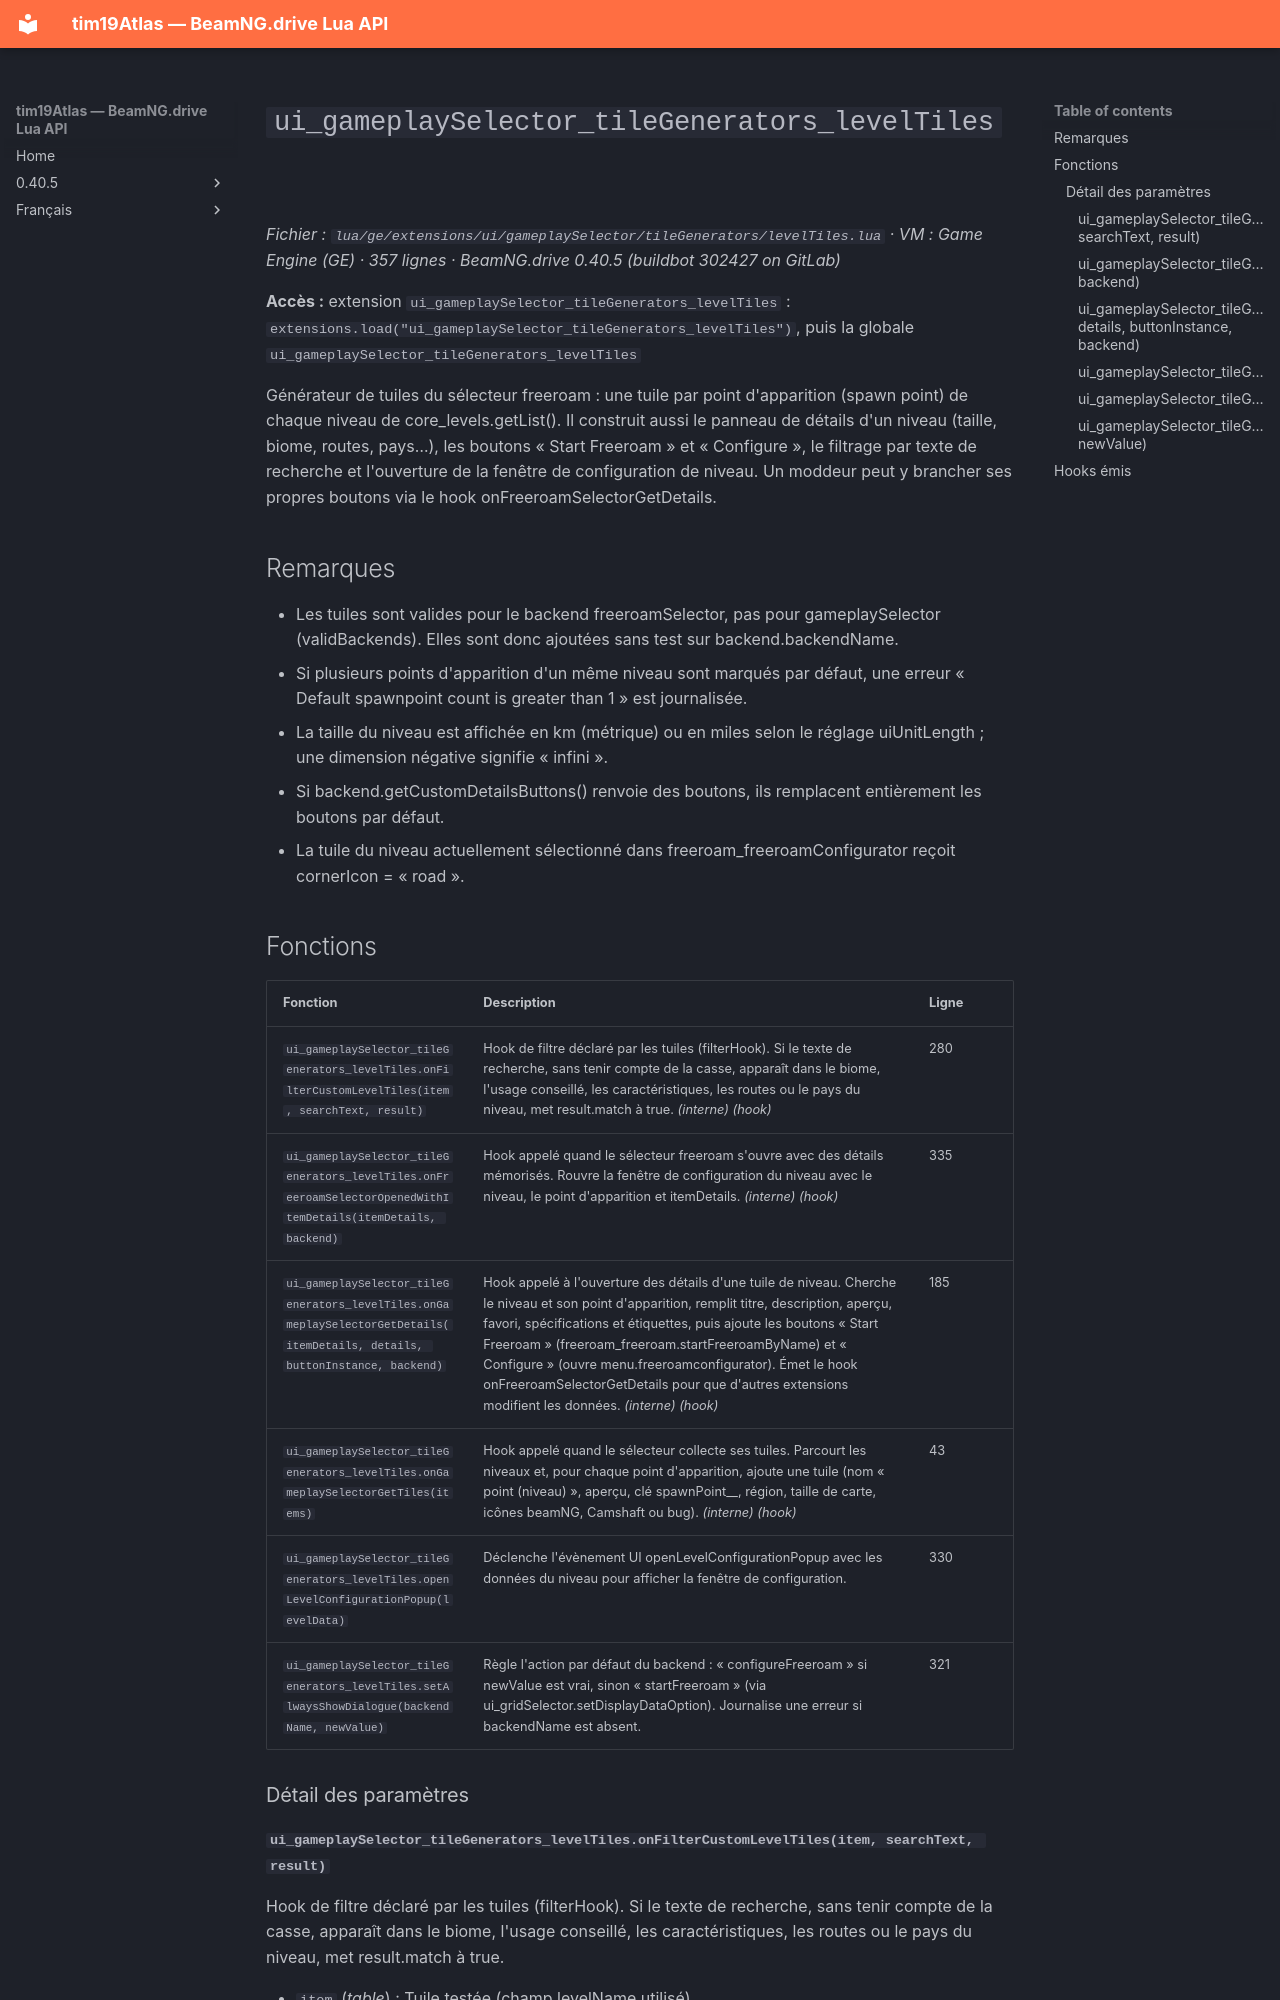

repository: Tim0219800/beamng-lua-atlas · page: fr/0.40.5/ge/extensions/ui/gameplaySelector/tileGenerators/levelTiles.html · generator: mkdocs

# `ui_gameplaySelector_tileGenerators_levelTiles`

*Fichier : `lua/ge/extensions/ui/gameplaySelector/tileGenerators/levelTiles.lua` · VM : Game Engine (GE) · 357 lignes · BeamNG.drive 0.40.5 (buildbot 302427 on GitLab)*

**Accès :** extension `ui_gameplaySelector_tileGenerators_levelTiles` : `extensions.load("ui_gameplaySelector_tileGenerators_levelTiles")`, puis la globale `ui_gameplaySelector_tileGenerators_levelTiles`

Générateur de tuiles du sélecteur freeroam : une tuile par point d'apparition (spawn point) de chaque niveau de core_levels.getList(). Il construit aussi le panneau de détails d'un niveau (taille, biome, routes, pays…), les boutons « Start Freeroam » et « Configure », le filtrage par texte de recherche et l'ouverture de la fenêtre de configuration de niveau. Un moddeur peut y brancher ses propres boutons via le hook onFreeroamSelectorGetDetails.

## Remarques

- Les tuiles sont valides pour le backend freeroamSelector, pas pour gameplaySelector (validBackends). Elles sont donc ajoutées sans test sur backend.backendName.
- Si plusieurs points d'apparition d'un même niveau sont marqués par défaut, une erreur « Default spawnpoint count is greater than 1 » est journalisée.
- La taille du niveau est affichée en km (métrique) ou en miles selon le réglage uiUnitLength ; une dimension négative signifie « infini ».
- Si backend.getCustomDetailsButtons() renvoie des boutons, ils remplacent entièrement les boutons par défaut.
- La tuile du niveau actuellement sélectionné dans freeroam_freeroamConfigurator reçoit cornerIcon = « road ».

## Fonctions

| Fonction | Description | Ligne |
|---|---|---|
| `ui_gameplaySelector_tileGenerators_levelTiles.onFilterCustomLevelTiles(item, searchText, result)` | Hook de filtre déclaré par les tuiles (filterHook). Si le texte de recherche, sans tenir compte de la casse, apparaît dans le biome, l'usage conseillé, les caractéristiques, les routes ou le pays du niveau, met result.match à true. *(interne)* *(hook)* | 280 |
| `ui_gameplaySelector_tileGenerators_levelTiles.onFreeroamSelectorOpenedWithItemDetails(itemDetails, backend)` | Hook appelé quand le sélecteur freeroam s'ouvre avec des détails mémorisés. Rouvre la fenêtre de configuration du niveau avec le niveau, le point d'apparition et itemDetails. *(interne)* *(hook)* | 335 |
| `ui_gameplaySelector_tileGenerators_levelTiles.onGameplaySelectorGetDetails(itemDetails, details, buttonInstance, backend)` | Hook appelé à l'ouverture des détails d'une tuile de niveau. Cherche le niveau et son point d'apparition, remplit titre, description, aperçu, favori, spécifications et étiquettes, puis ajoute les boutons « Start Freeroam » (freeroam_freeroam.startFreeroamByName) et « Configure » (ouvre menu.freeroamconfigurator). Émet le hook onFreeroamSelectorGetDetails pour que d'autres extensions modifient les données. *(interne)* *(hook)* | 185 |
| `ui_gameplaySelector_tileGenerators_levelTiles.onGameplaySelectorGetTiles(items)` | Hook appelé quand le sélecteur collecte ses tuiles. Parcourt les niveaux et, pour chaque point d'apparition, ajoute une tuile (nom « point (niveau) », aperçu, clé spawnPoint_<niveau>_<objet>, région, taille de carte, icônes beamNG, Camshaft ou bug). *(interne)* *(hook)* | 43 |
| `ui_gameplaySelector_tileGenerators_levelTiles.openLevelConfigurationPopup(levelData)` | Déclenche l'évènement UI openLevelConfigurationPopup avec les données du niveau pour afficher la fenêtre de configuration. | 330 |
| `ui_gameplaySelector_tileGenerators_levelTiles.setAlwaysShowDialogue(backendName, newValue)` | Règle l'action par défaut du backend : « configureFreeroam » si newValue est vrai, sinon « startFreeroam » (via ui_gridSelector.setDisplayDataOption). Journalise une erreur si backendName est absent. | 321 |

### Détail des paramètres
